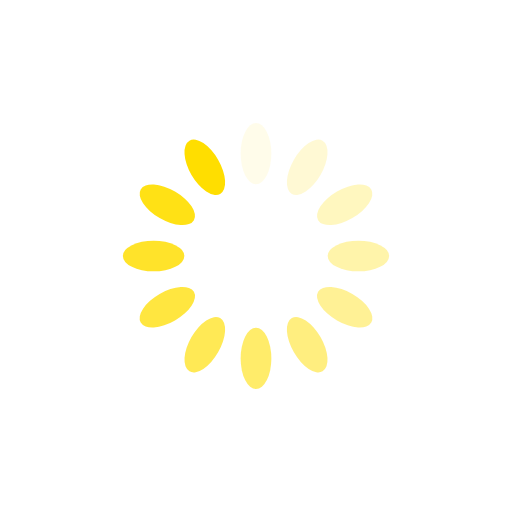
t = 0.00 s
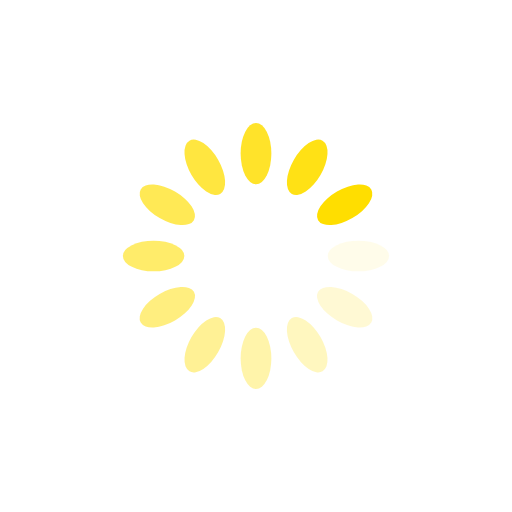
t = 0.25 s
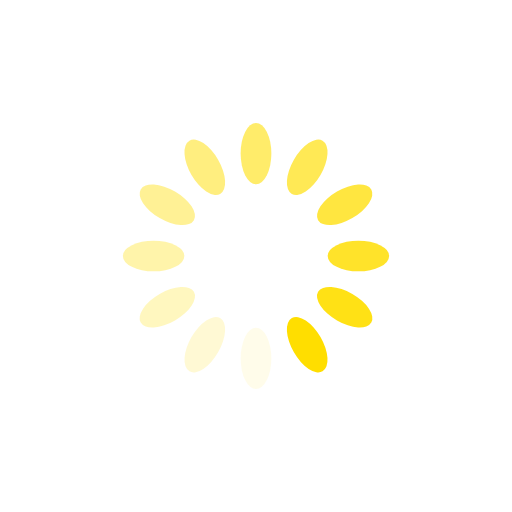
t = 0.50 s
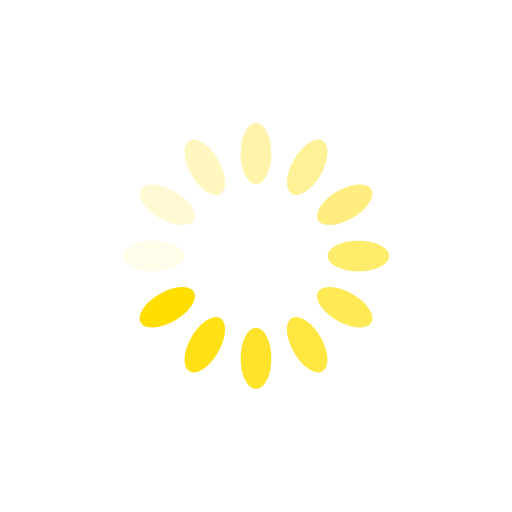
t = 0.75 s

The animated SVG that drew these frames (rendered in a browser with its animation timeline set to each time). Animation: 12 SMIL elements (animate=12); one cycle of 1.00 s, repeats indefinitely.

<svg xmlns="http://www.w3.org/2000/svg" viewBox="0 0 100 100" preserveAspectRatio="xMidYMid" width="500" height="500" style="shape-rendering: auto; display: block; background: transparent;" xmlns:xlink="http://www.w3.org/1999/xlink"><g><g transform="rotate(0 50 50)">
  <rect fill="#ffde00" height="12" width="6" ry="6" rx="3" y="24" x="47">
    <animate repeatCount="indefinite" begin="-0.9166666666666666s" dur="1s" keyTimes="0;1" values="1;0" attributeName="opacity"></animate>
  </rect>
</g><g transform="rotate(30 50 50)">
  <rect fill="#ffde00" height="12" width="6" ry="6" rx="3" y="24" x="47">
    <animate repeatCount="indefinite" begin="-0.8333333333333334s" dur="1s" keyTimes="0;1" values="1;0" attributeName="opacity"></animate>
  </rect>
</g><g transform="rotate(60 50 50)">
  <rect fill="#ffde00" height="12" width="6" ry="6" rx="3" y="24" x="47">
    <animate repeatCount="indefinite" begin="-0.75s" dur="1s" keyTimes="0;1" values="1;0" attributeName="opacity"></animate>
  </rect>
</g><g transform="rotate(90 50 50)">
  <rect fill="#ffde00" height="12" width="6" ry="6" rx="3" y="24" x="47">
    <animate repeatCount="indefinite" begin="-0.6666666666666666s" dur="1s" keyTimes="0;1" values="1;0" attributeName="opacity"></animate>
  </rect>
</g><g transform="rotate(120 50 50)">
  <rect fill="#ffde00" height="12" width="6" ry="6" rx="3" y="24" x="47">
    <animate repeatCount="indefinite" begin="-0.5833333333333334s" dur="1s" keyTimes="0;1" values="1;0" attributeName="opacity"></animate>
  </rect>
</g><g transform="rotate(150 50 50)">
  <rect fill="#ffde00" height="12" width="6" ry="6" rx="3" y="24" x="47">
    <animate repeatCount="indefinite" begin="-0.5s" dur="1s" keyTimes="0;1" values="1;0" attributeName="opacity"></animate>
  </rect>
</g><g transform="rotate(180 50 50)">
  <rect fill="#ffde00" height="12" width="6" ry="6" rx="3" y="24" x="47">
    <animate repeatCount="indefinite" begin="-0.4166666666666667s" dur="1s" keyTimes="0;1" values="1;0" attributeName="opacity"></animate>
  </rect>
</g><g transform="rotate(210 50 50)">
  <rect fill="#ffde00" height="12" width="6" ry="6" rx="3" y="24" x="47">
    <animate repeatCount="indefinite" begin="-0.3333333333333333s" dur="1s" keyTimes="0;1" values="1;0" attributeName="opacity"></animate>
  </rect>
</g><g transform="rotate(240 50 50)">
  <rect fill="#ffde00" height="12" width="6" ry="6" rx="3" y="24" x="47">
    <animate repeatCount="indefinite" begin="-0.25s" dur="1s" keyTimes="0;1" values="1;0" attributeName="opacity"></animate>
  </rect>
</g><g transform="rotate(270 50 50)">
  <rect fill="#ffde00" height="12" width="6" ry="6" rx="3" y="24" x="47">
    <animate repeatCount="indefinite" begin="-0.16666666666666666s" dur="1s" keyTimes="0;1" values="1;0" attributeName="opacity"></animate>
  </rect>
</g><g transform="rotate(300 50 50)">
  <rect fill="#ffde00" height="12" width="6" ry="6" rx="3" y="24" x="47">
    <animate repeatCount="indefinite" begin="-0.08333333333333333s" dur="1s" keyTimes="0;1" values="1;0" attributeName="opacity"></animate>
  </rect>
</g><g transform="rotate(330 50 50)">
  <rect fill="#ffde00" height="12" width="6" ry="6" rx="3" y="24" x="47">
    <animate repeatCount="indefinite" begin="0s" dur="1s" keyTimes="0;1" values="1;0" attributeName="opacity"></animate>
  </rect>
</g><g></g></g><!-- [ldio] generated by https://loading.io --></svg>